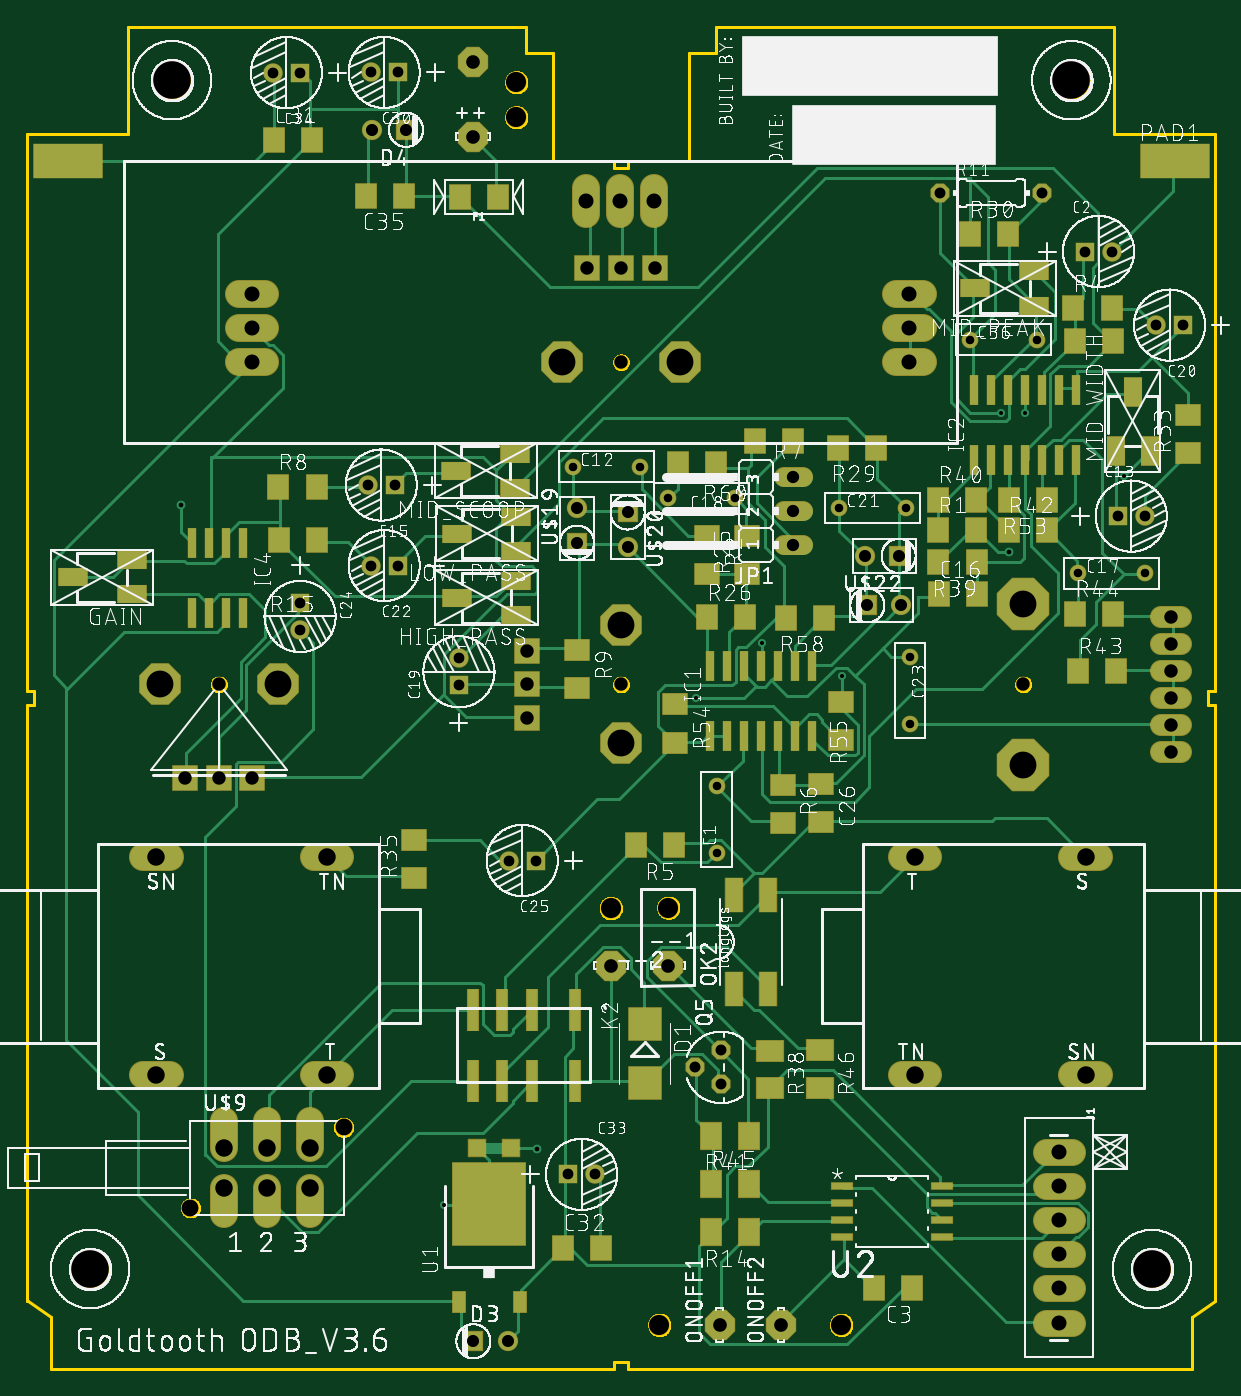
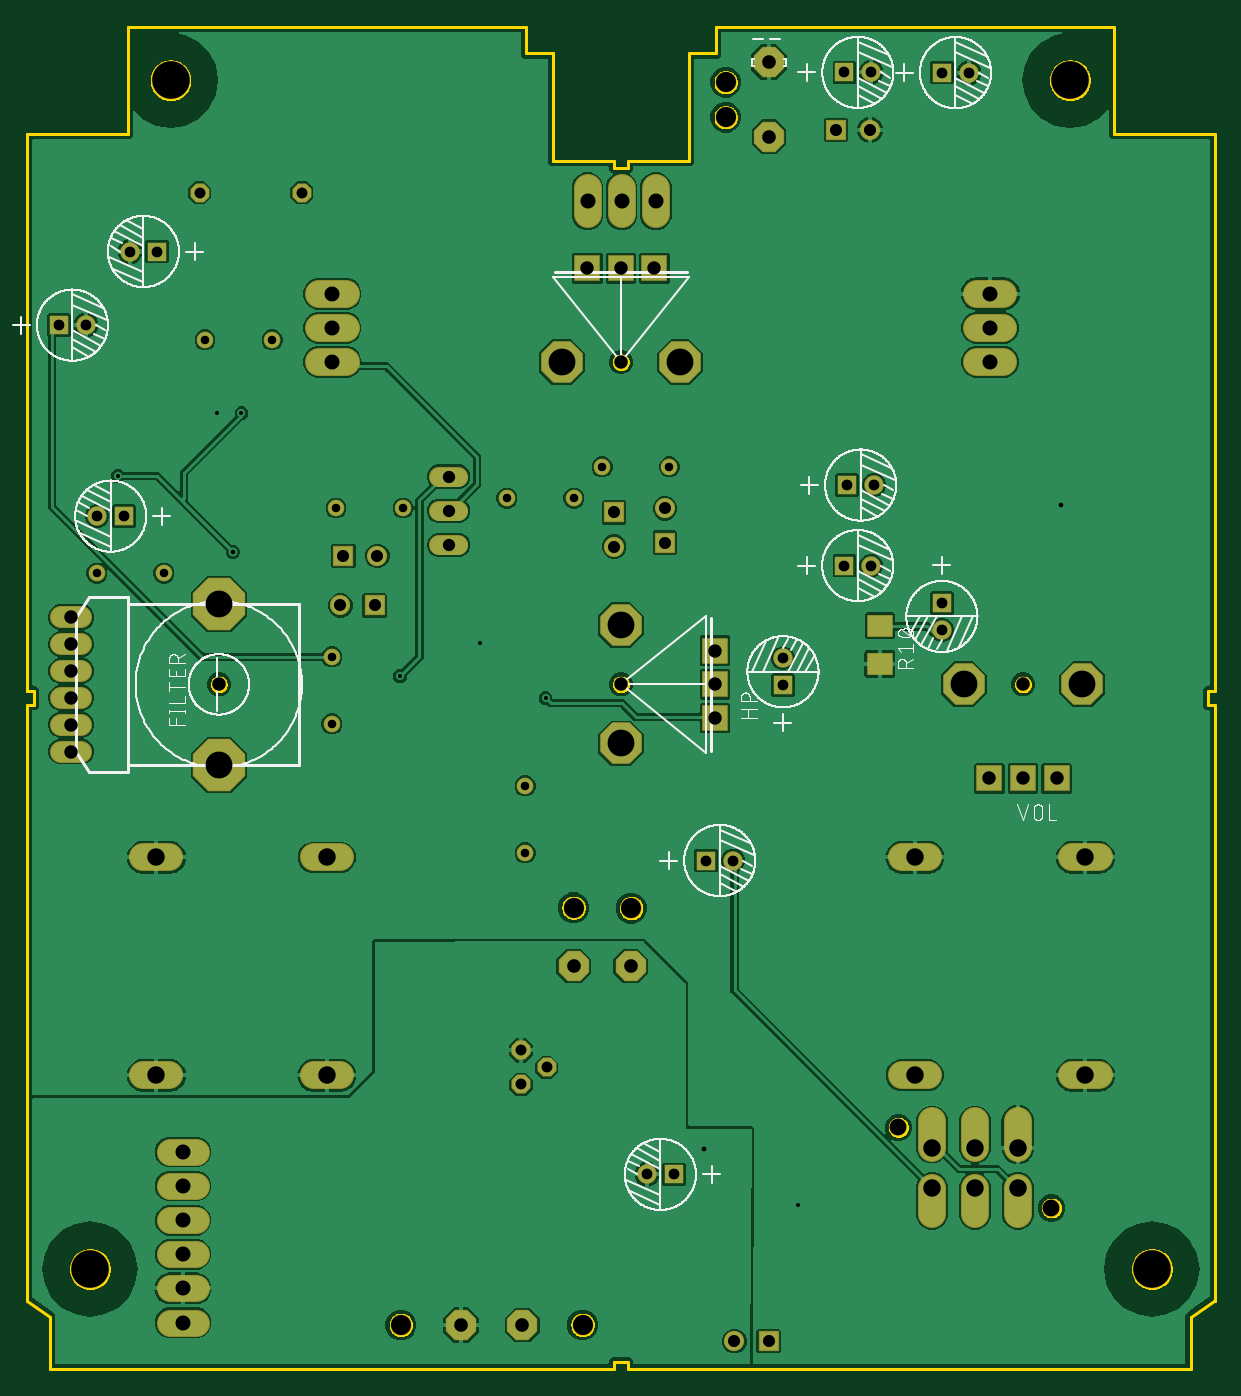
Circuit board: 10 layer files. Board 88.5 x 100.0 mm.
- bottom_copper: copper_bottom.gbr (105037 bytes)
- top_copper: copper_top.gbr (34945 bytes)
- drill: drills.DRD (2127 bytes)
- outline: profile.gbr (21231 bytes)
- bottom_silk: silkscreen_bottom.gbr (84993 bytes)
- top_silk: silkscreen_top.gbr (723960 bytes)
- bottom_mask: soldermask_bottom.gbr (4489 bytes)
- top_mask: soldermask_top.gbr (8100 bytes)
- paste: solderpaste_bottom.gbr (366 bytes)
- paste: solderpaste_top.gbr (3972 bytes)

=== bottom_copper: copper_bottom.gbr (105037 bytes, source omitted) ===
=== top_copper: copper_top.gbr (34945 bytes, source omitted) ===
=== drill: drills.DRD ===
M48
;GenerationSoftware,Autodesk,EAGLE,9.2.2*%
;CreationDate,2019-04-19T13:44:36Z*%
FMAT,2
ICI,OFF
METRIC,TZ,000.000
T15C0.300
T14C0.350
T13C0.635
T12C0.800
T11C0.813
T10C0.900
T9C0.914
T8C1.000
T7C1.016
T6C1.118
T5C1.250
T4C1.300
T3C1.500
T2C2.000
T1C2.800
%
G90
M71
T1
X83800Y7450
X4700Y7450
X77800Y96000
X10800Y96000
T2
X39850Y75000
X48650Y75000
X18700Y51000
X9900Y51000
X74200Y57000
X74200Y45000
X44250Y46600
X44250Y55400
T3
X36452Y95843
X36452Y93236
X60647Y3285
X47108Y3285
X47778Y34370
X43485Y34337
T4
X66150Y21885
X78850Y21885
X78850Y38115
X22350Y38115
X22350Y21885
X9650Y38115
X9650Y21885
X14680Y13500
X17880Y13500
X21080Y13500
X21080Y16500
X17880Y16500
X14680Y16500
X66150Y38115
T5
X12180Y12000
X23580Y18000
T6
X76870Y13627
X65739Y80097
X65739Y77557
X76870Y16167
X76870Y11087
X46739Y86989
X76870Y8547
X76870Y6007
X76870Y3467
X65739Y75017
X16739Y80097
X16739Y77557
X16739Y75017
X41659Y86989
X44199Y86989
T7
X47778Y30033
X33229Y97330
X33229Y91800
X56168Y3285
X43529Y30037
X51587Y3285
T8
X44250Y75000
X16800Y44000
X37250Y48500
X85200Y48000
X85200Y50000
X85200Y52000
X44250Y51000
X74200Y51000
X14300Y51000
X85200Y46000
X85200Y56000
X85200Y54000
X46750Y82000
X37250Y51000
X44250Y82000
X37250Y53500
X14300Y44000
X11800Y44000
X41750Y82000
T9
X57091Y66465
X57091Y63925
X57091Y61385
T10
X40977Y61564
X64928Y60569
X62388Y60569
X62601Y56879
X44744Y63804
X40977Y64104
X28236Y92305
X25696Y92305
X33256Y2071
X35796Y2071
X44744Y61264
X65141Y56879
T11
X75640Y87611
X68020Y87611
X51697Y21201
X49792Y22471
X51697Y23741
T12
X25604Y96582
X27604Y96582
X35890Y37880
X37890Y37880
X20343Y55057
X18329Y96566
X81255Y63534
X40311Y14496
X42311Y14496
X20329Y96566
X20343Y57057
X83255Y63534
X27394Y65848
X25609Y59848
X27609Y59848
X25394Y65848
X32179Y50938
X84107Y77758
X32179Y52938
X78818Y83241
X86107Y77758
X80818Y83241
T13
X45638Y67203
X40638Y67203
X60471Y64141
X47756Y64863
X52756Y64863
X83291Y59275
X78291Y59275
X65471Y64141
X65786Y53064
X65786Y48064
X75225Y76676
X51372Y43446
X51372Y38446
X70225Y76676
T14
X38026Y16361
X11458Y64394
X73121Y60861
T15
X60683Y51637
X49866Y50004
X74358Y71231
X31089Y12246
X54764Y54086
X81706Y66537
X72521Y71231
M30
=== outline: profile.gbr (21231 bytes, source omitted) ===
=== bottom_silk: silkscreen_bottom.gbr (84993 bytes, source omitted) ===
=== top_silk: silkscreen_top.gbr (723960 bytes, source omitted) ===
=== bottom_mask: soldermask_bottom.gbr ===
G04 EAGLE Gerber X2 export*
%TF.Part,Single*%
%TF.FileFunction,Soldermask,Bot,1*%
%TF.FilePolarity,Positive*%
%TF.GenerationSoftware,Autodesk,EAGLE,9.2.2*%
%TF.CreationDate,2019-04-19T13:44:37Z*%
G75*
%MOMM*%
%FSLAX34Y34*%
%LPD*%
%INSoldermask Bottom*%
%AMOC8*
5,1,8,0,0,1.08239X$1,22.5*%
G01*
%ADD10C,1.244600*%
%ADD11R,1.451600X1.451600*%
%ADD12C,1.451600*%
%ADD13C,1.509600*%
%ADD14R,1.509600X1.509600*%
%ADD15C,2.051600*%
%ADD16P,2.446851X8X112.500000*%
%ADD17R,1.981200X1.981200*%
%ADD18P,3.357141X8X292.500000*%
%ADD19C,1.101600*%
%ADD20P,2.446851X8X22.500000*%
%ADD21P,2.446851X8X202.500000*%
%ADD22C,1.609600*%
%ADD23P,4.233877X8X292.500000*%
%ADD24C,1.981200*%
%ADD25C,1.351600*%
%ADD26C,2.901600*%
%ADD27P,1.539592X8X112.500000*%
%ADD28C,1.601600*%
%ADD29P,3.357141X8X202.500000*%
%ADD30C,2.057400*%
%ADD31P,3.357141X8X112.500000*%
%ADD32C,1.524000*%
%ADD33P,1.539592X8X22.500000*%
%ADD34R,1.904600X1.701600*%


D10*
X513722Y384460D03*
X513722Y434460D03*
D11*
X812551Y635345D03*
D12*
X832551Y635345D03*
D11*
X273939Y658477D03*
D12*
X253939Y658477D03*
D10*
X782905Y592749D03*
X832905Y592749D03*
X527562Y648635D03*
X477562Y648635D03*
D11*
X321794Y509377D03*
D12*
X321794Y529377D03*
D11*
X788182Y832407D03*
D12*
X808182Y832407D03*
D11*
X861071Y777583D03*
D12*
X841071Y777583D03*
D10*
X604711Y641405D03*
X654711Y641405D03*
D11*
X276089Y598484D03*
D12*
X256089Y598484D03*
D10*
X657859Y530638D03*
X657859Y480638D03*
D11*
X203425Y570566D03*
D12*
X203425Y550566D03*
D11*
X378902Y378804D03*
D12*
X358902Y378804D03*
D11*
X276037Y965820D03*
D12*
X256037Y965820D03*
D11*
X403109Y144963D03*
D12*
X423109Y144963D03*
D11*
X203287Y965665D03*
D12*
X183287Y965665D03*
D13*
X357957Y20706D03*
D14*
X332557Y20706D03*
D13*
X256960Y923048D03*
D14*
X282360Y923048D03*
D15*
X106250Y218850D02*
X86750Y218850D01*
X86750Y381150D02*
X106250Y381150D01*
X213750Y218850D02*
X233250Y218850D01*
X233250Y381150D02*
X213750Y381150D01*
D16*
X515874Y32854D03*
X561679Y32854D03*
D15*
X778750Y381150D02*
X798250Y381150D01*
X798250Y218850D02*
X778750Y218850D01*
X671250Y381150D02*
X651750Y381150D01*
X651750Y218850D02*
X671250Y218850D01*
D17*
X168000Y440000D03*
X143000Y440000D03*
X118000Y440000D03*
D18*
X187000Y510000D03*
X99000Y510000D03*
D19*
X143000Y510000D03*
D20*
X332290Y918003D03*
D21*
X332290Y973295D03*
D22*
X844462Y539996D02*
X859542Y539996D01*
X859542Y559996D02*
X844462Y559996D01*
X844462Y459996D02*
X859542Y459996D01*
X859542Y519996D02*
X844462Y519996D01*
X844462Y499996D02*
X859542Y499996D01*
X859542Y479996D02*
X844462Y479996D01*
D23*
X742002Y569996D03*
X742002Y449996D03*
D19*
X742002Y509996D03*
D24*
X759298Y161666D02*
X778094Y161666D01*
X778094Y136266D02*
X759298Y136266D01*
X759298Y110866D02*
X778094Y110866D01*
X778094Y85466D02*
X759298Y85466D01*
X759298Y60066D02*
X778094Y60066D01*
X778094Y34666D02*
X759298Y34666D01*
D15*
X146800Y115500D02*
X146800Y135000D01*
X178800Y135000D02*
X178800Y115500D01*
X210800Y115500D02*
X210800Y135000D01*
X210800Y165000D02*
X210800Y184500D01*
X178800Y184500D02*
X178800Y165000D01*
X146800Y165000D02*
X146800Y184500D01*
D25*
X121800Y120000D03*
X235800Y180000D03*
D26*
X108000Y960000D03*
X778000Y960000D03*
D10*
X702253Y766759D03*
X752253Y766759D03*
D27*
X516971Y237414D03*
X497921Y224714D03*
X516971Y212014D03*
D26*
X47000Y74500D03*
X838000Y74500D03*
D28*
X364520Y958431D03*
X364520Y932359D03*
X606469Y32854D03*
X471084Y32854D03*
D13*
X409773Y641036D03*
D14*
X409773Y615636D03*
D13*
X447437Y612644D03*
D14*
X447437Y638044D03*
D13*
X651406Y568795D03*
D14*
X626006Y568795D03*
D13*
X623884Y605694D03*
D14*
X649284Y605694D03*
D10*
X406382Y672032D03*
X456382Y672032D03*
D17*
X372500Y535000D03*
X372500Y510000D03*
X372500Y485000D03*
D29*
X442500Y554000D03*
X442500Y466000D03*
D19*
X442500Y510000D03*
D20*
X477780Y300331D03*
X435292Y300368D03*
D28*
X477780Y343701D03*
X434855Y343370D03*
D30*
X647613Y800970D02*
X667171Y800970D01*
X667171Y775570D02*
X647613Y775570D01*
X647613Y750170D02*
X667171Y750170D01*
X177171Y800970D02*
X157613Y800970D01*
X157613Y775570D02*
X177171Y775570D01*
X177171Y750170D02*
X157613Y750170D01*
X416592Y860109D02*
X416592Y879667D01*
X441992Y879667D02*
X441992Y860109D01*
X467392Y860109D02*
X467392Y879667D01*
D17*
X467500Y820000D03*
X442500Y820000D03*
X417500Y820000D03*
D31*
X486500Y750000D03*
X398500Y750000D03*
D19*
X442500Y750000D03*
D32*
X563798Y613850D02*
X578022Y613850D01*
X578022Y639250D02*
X563798Y639250D01*
X563798Y664650D02*
X578022Y664650D01*
D33*
X680197Y876111D03*
X756397Y876111D03*
D34*
X249583Y525261D03*
X249583Y553701D03*
M02*

=== top_mask: soldermask_top.gbr (8100 bytes, source omitted) ===
=== paste: solderpaste_bottom.gbr ===
G04 EAGLE Gerber X2 export*
%TF.Part,Single*%
%TF.FileFunction,Paste,Bot*%
%TF.FilePolarity,Positive*%
%TF.GenerationSoftware,Autodesk,EAGLE,9.2.2*%
%TF.CreationDate,2019-04-19T13:44:37Z*%
G75*
%MOMM*%
%FSLAX34Y34*%
%LPD*%
%INSolderpaste Bottom*%
%AMOC8*
5,1,8,0,0,1.08239X$1,22.5*%
G01*
%ADD10R,1.803000X1.600000*%


D10*
X249583Y525261D03*
X249583Y553701D03*
M02*

=== paste: solderpaste_top.gbr ===
G04 EAGLE Gerber X2 export*
%TF.Part,Single*%
%TF.FileFunction,Paste,Top*%
%TF.FilePolarity,Positive*%
%TF.GenerationSoftware,Autodesk,EAGLE,9.2.2*%
%TF.CreationDate,2019-04-19T13:44:37Z*%
G75*
%MOMM*%
%FSLAX34Y34*%
%LPD*%
%INSolderpaste Top*%
%AMOC8*
5,1,8,0,0,1.08239X$1,22.5*%
G01*
%ADD10R,1.600000X1.800000*%
%ADD11R,1.800000X1.600000*%
%ADD12R,0.600000X2.200000*%
%ADD13R,0.800000X3.100000*%
%ADD14R,1.270000X2.540000*%
%ADD15R,1.600000X1.803000*%
%ADD16R,2.184400X1.320800*%
%ADD17R,1.803000X1.600000*%
%ADD18R,1.320800X2.184400*%
%ADD19R,2.000000X1.600000*%
%ADD20R,1.600000X2.000000*%
%ADD21R,1.000000X1.600000*%
%ADD22R,5.400000X6.200000*%
%ADD23R,1.549400X0.533400*%
%ADD24R,2.400000X2.400000*%
%ADD25R,1.270000X1.270000*%
%ADD26R,5.080000X2.540000*%


D10*
X679574Y576956D03*
X707574Y576956D03*
D11*
X591425Y435479D03*
X591425Y407479D03*
D10*
X184396Y915428D03*
X212396Y915428D03*
X399453Y90453D03*
X427453Y90453D03*
X280920Y874103D03*
X252920Y874103D03*
D12*
X521232Y471705D03*
X521232Y523705D03*
X508532Y471705D03*
X533932Y471705D03*
X546632Y471705D03*
X508532Y523705D03*
X533932Y523705D03*
X546632Y523705D03*
X572032Y471705D03*
X572032Y523705D03*
X559332Y471705D03*
X584732Y471705D03*
X559332Y523705D03*
X584732Y523705D03*
X718251Y677263D03*
X718251Y729263D03*
X705551Y677263D03*
X730951Y677263D03*
X743651Y677263D03*
X705551Y729263D03*
X730951Y729263D03*
X743651Y729263D03*
X769051Y677263D03*
X769051Y729263D03*
X756351Y677263D03*
X781751Y677263D03*
X756351Y729263D03*
X781751Y729263D03*
D13*
X408205Y267599D03*
X376205Y267599D03*
X354205Y267599D03*
X332205Y267599D03*
X408205Y214599D03*
X376205Y214599D03*
X354205Y214599D03*
X332205Y214599D03*
D14*
X526483Y283179D03*
X551883Y283179D03*
X551883Y353179D03*
X526483Y353179D03*
D15*
X706993Y624985D03*
X678553Y624985D03*
D16*
X750408Y792147D03*
X706408Y804877D03*
X750408Y817607D03*
X363686Y656399D03*
X319686Y669129D03*
X363686Y681859D03*
D17*
X536457Y620752D03*
X536457Y592312D03*
D15*
X535225Y560010D03*
X506785Y560010D03*
D16*
X364540Y609573D03*
X320540Y622303D03*
X364540Y635033D03*
D15*
X604107Y686424D03*
X632547Y686424D03*
X809189Y765476D03*
X780749Y765476D03*
X730724Y845148D03*
X702284Y845148D03*
D18*
X810893Y684048D03*
X823623Y728048D03*
X836353Y684048D03*
D17*
X864531Y710902D03*
X864531Y682462D03*
X288000Y394220D03*
X288000Y365780D03*
D16*
X77998Y576990D03*
X33998Y589720D03*
X77998Y602450D03*
D19*
X553327Y237285D03*
X553327Y209285D03*
D15*
X678935Y601007D03*
X707375Y601007D03*
X807929Y790055D03*
X779489Y790055D03*
X707297Y647430D03*
X678857Y647430D03*
D20*
X537699Y173758D03*
X509699Y173758D03*
D15*
X759743Y624832D03*
X731303Y624832D03*
X811403Y519796D03*
X782963Y519796D03*
X809293Y562512D03*
X780853Y562512D03*
D20*
X509699Y137862D03*
X537699Y137862D03*
D19*
X590727Y237434D03*
X590727Y209434D03*
D15*
X453780Y390000D03*
X482220Y390000D03*
X731427Y647449D03*
X759867Y647449D03*
X565602Y559432D03*
X594042Y559432D03*
D17*
X562917Y406603D03*
X562917Y435043D03*
D15*
X513214Y673783D03*
X484774Y673783D03*
X542394Y691388D03*
X570834Y691388D03*
D21*
X321513Y49774D03*
X367113Y49774D03*
D22*
X344313Y122774D03*
D23*
X607481Y136458D03*
X607481Y123758D03*
X607481Y111058D03*
X607481Y98358D03*
X681649Y98358D03*
X681649Y111058D03*
X681649Y123758D03*
X681649Y136458D03*
D24*
X460171Y257116D03*
X460171Y213116D03*
D25*
X335188Y164867D03*
X360588Y164867D03*
D26*
X855323Y900000D03*
X30529Y900000D03*
D10*
X350791Y873022D03*
X322791Y873022D03*
D20*
X537699Y101966D03*
X509699Y101966D03*
D17*
X506739Y591943D03*
X506739Y620383D03*
D15*
X215728Y656933D03*
X187288Y656933D03*
X187898Y617508D03*
X216338Y617508D03*
D16*
X364357Y561834D03*
X320357Y574564D03*
X364357Y587294D03*
D17*
X482818Y466620D03*
X482818Y495060D03*
X606637Y468766D03*
X606637Y497206D03*
D12*
X148250Y615223D03*
X148250Y563223D03*
X160950Y615223D03*
X135550Y615223D03*
X122850Y615223D03*
X160950Y563223D03*
X135550Y563223D03*
X122850Y563223D03*
D10*
X659112Y60270D03*
X631112Y60270D03*
D17*
X409972Y507407D03*
X409972Y535847D03*
M02*

